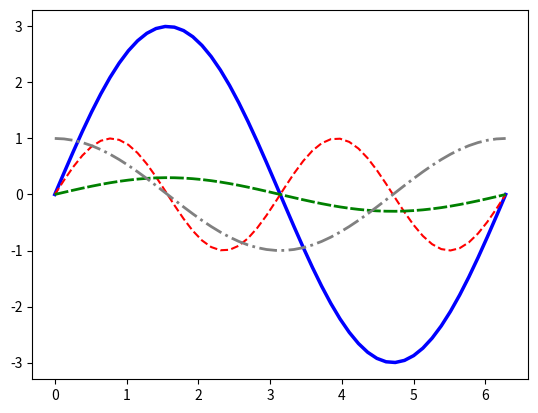

This chart was generated by the following Python code:
import numpy as np
import matplotlib.pyplot as plt

X = np.linspace(0, 2*np.pi, 50, endpoint=True)
Y1 = 3 * np.sin(X)
Y2 = np.sin(2*X)
Y3 = 0.3 * np.sin(X)
Y4 = np.cos(X)
# line style
plt.plot(X,Y1,color='blue',linewidth=2.5,linestyle='-')
plt.plot(X,Y2,color='red',linewidth=1.5,linestyle='--')
plt.plot(X,Y3,color='green',linewidth=2,linestyle=(0,(5,1)))
plt.plot(X,Y4,color='grey',linewidth=2,linestyle='-.')

plt.show()